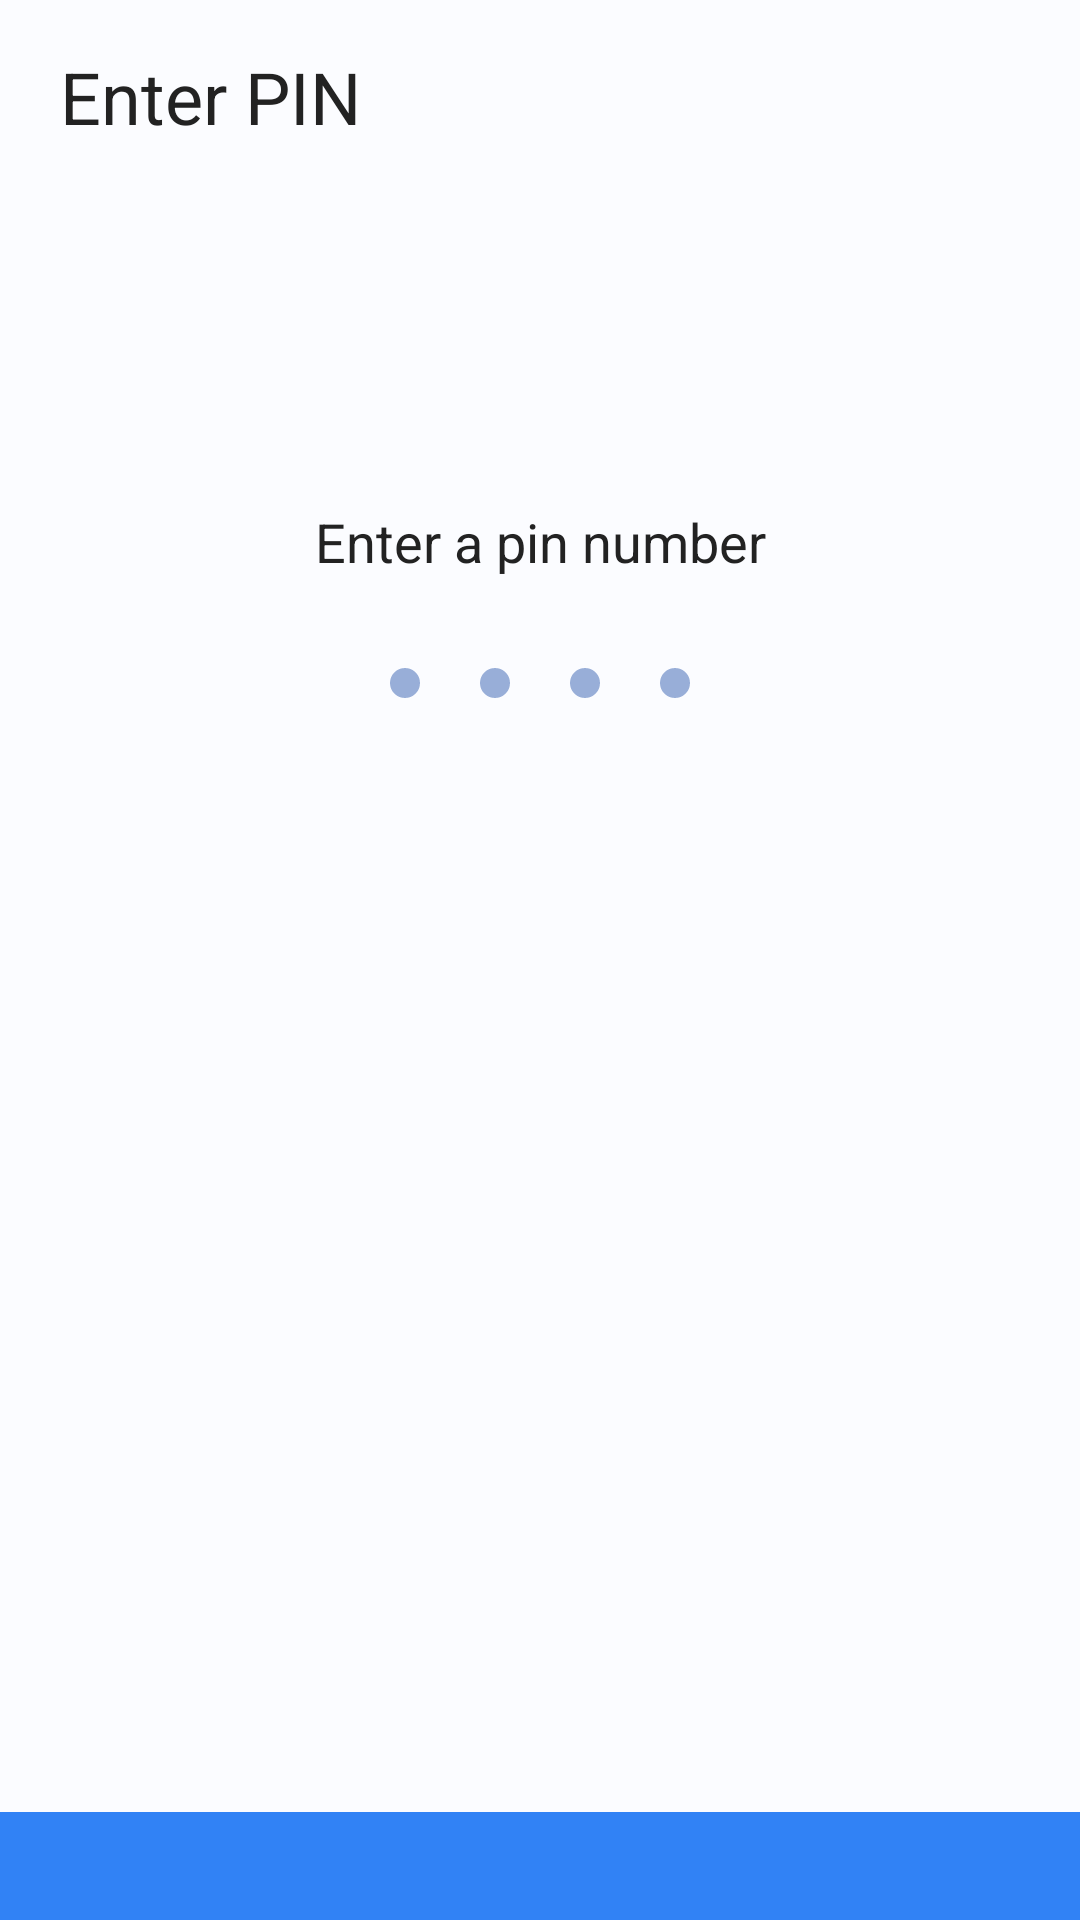

Here is an Android app screen rendered from its layout file. Give the layout XML and the strings, colors and styles it references.
<!-- AndroidManifest.xml: application theme AppTheme -->
<!-- res/layout/activity_password.xml -->
<?xml version="1.0" encoding="utf-8"?>
<androidx.constraintlayout.widget.ConstraintLayout xmlns:android="http://schemas.android.com/apk/res/android"
    xmlns:app="http://schemas.android.com/apk/res-auto"
    android:layout_width="match_parent"
    android:layout_height="match_parent">

    <TextView
        android:id="@+id/title"
        style="@style/TextViewH2"
        android:layout_width="wrap_content"
        android:layout_height="wrap_content"
        android:layout_marginStart="20dp"
        android:layout_marginTop="16dp"
        android:text="@string/enter_pin"
        android:textColor="@color/color_mode_base05"
        app:layout_constraintStart_toStartOf="parent"
        app:layout_constraintTop_toTopOf="parent" />

    <TextView
        android:id="@+id/guide"
        style="@style/TextViewH4"
        android:layout_width="wrap_content"
        android:layout_height="wrap_content"
        android:layout_marginTop="120dp"
        android:text="@string/enter_a_pin_number"
        android:textColor="@color/color_mode_base05"
        app:layout_constraintEnd_toEndOf="parent"
        app:layout_constraintStart_toStartOf="parent"
        app:layout_constraintTop_toBottomOf="@id/title" />

    <LinearLayout
        android:layout_width="wrap_content"
        android:layout_height="wrap_content"
        android:layout_marginTop="30dp"
        android:orientation="horizontal"
        app:layout_constraintEnd_toEndOf="parent"
        app:layout_constraintStart_toStartOf="parent"
        app:layout_constraintTop_toBottomOf="@id/guide">

        <View
            android:id="@+id/pin_1"
            android:layout_width="10dp"
            android:layout_height="10dp"
            android:background="@drawable/drawable_pin_unfill" />

        <View
            android:id="@+id/pin_2"
            android:layout_width="10dp"
            android:layout_height="10dp"
            android:layout_marginStart="20dp"
            android:background="@drawable/drawable_pin_unfill" />

        <View
            android:id="@+id/pin_3"
            android:layout_width="10dp"
            android:layout_height="10dp"
            android:layout_marginStart="20dp"
            android:background="@drawable/drawable_pin_unfill" />

        <View
            android:id="@+id/pin_4"
            android:layout_width="10dp"
            android:layout_height="10dp"
            android:layout_marginStart="20dp"
            android:background="@drawable/drawable_pin_unfill" />
    </LinearLayout>

    <androidx.recyclerview.widget.RecyclerView
        android:id="@+id/recycler"
        android:layout_width="match_parent"
        android:layout_height="wrap_content"
        android:background="@color/color_blue01"
        android:paddingVertical="18dp"
        app:layout_constraintBottom_toBottomOf="parent"
        app:layout_constraintEnd_toEndOf="parent"
        app:layout_constraintStart_toStartOf="parent" />
</androidx.constraintlayout.widget.ConstraintLayout>
<!-- resources referenced by this layout -->
<resources>
  <color name="color_blue01">#3182F5</color>
  <color name="color_mode_base05">#222222</color>
  <!-- drawable drawable_pin_unfill (drawable) -->
  <shape xmlns:android="http://schemas.android.com/apk/res/android"
      android:shape="rectangle">
      <solid android:color="@color/color_mode_base04" />
      <corners android:radius="5dp" />
  </shape>
  <string name="enter_a_pin_number">Enter a pin number</string>
  <string name="enter_pin">Enter PIN</string>
  <style name="TextViewH2" parent="Widget.MaterialComponents.TextView">
          <item name="fontFamily">@font/font_semibold</item>
          <item name="android:textSize">24sp</item>
      </style>
  <style name="TextViewH4" parent="Widget.MaterialComponents.TextView">
          <item name="fontFamily">@font/font_semibold</item>
          <item name="android:textSize">18sp</item>
      </style>
  <style name="AppTheme" parent="@style/Theme.MaterialComponents.Light.NoActionBar">
          <item name="colorPrimary">@color/color_mode_base05</item>
          <item name="colorPrimaryDark">@color/color_mode_base01</item>
          <item name="colorAccent">@color/color_blue01</item>
          <item name="android:windowBackground">@color/color_mode_base01</item>
          <item name="fontFamily">@font/font_bold</item>
          <item name="bottomSheetDialogTheme">@style/BaseBottomSheetDialog</item>
          <item name="android:statusBarColor">@color/color_mode_base01</item>
          <item name="android:windowLightStatusBar">true</item>
      </style>
  <color name="color_mode_base04">#98AED8</color>
  <color name="color_mode_base01">#FBFCFF</color>
  <style name="BaseBottomSheetDialog" parent="@style/ThemeOverlay.MaterialComponents.BottomSheetDialog">
          <item name="bottomSheetStyle">@style/BottomSheet</item>
      </style>
  <style name="BottomSheet" parent="Widget.MaterialComponents.BottomSheet.Modal">
          <item name="backgroundTint">@color/color_mode_base01</item>
          <item name="shapeAppearanceOverlay">@style/CustomShapeAppearanceBottomSheetDialog</item>
      </style>
  <style name="CustomShapeAppearanceBottomSheetDialog" parent="">
          <item name="cornerFamily">rounded</item>
          <item name="cornerSizeTopRight">16dp</item>
          <item name="cornerSizeTopLeft">16dp</item>
          <item name="cornerSizeBottomRight">0dp</item>
          <item name="cornerSizeBottomLeft">0dp</item>
      </style>
</resources>
